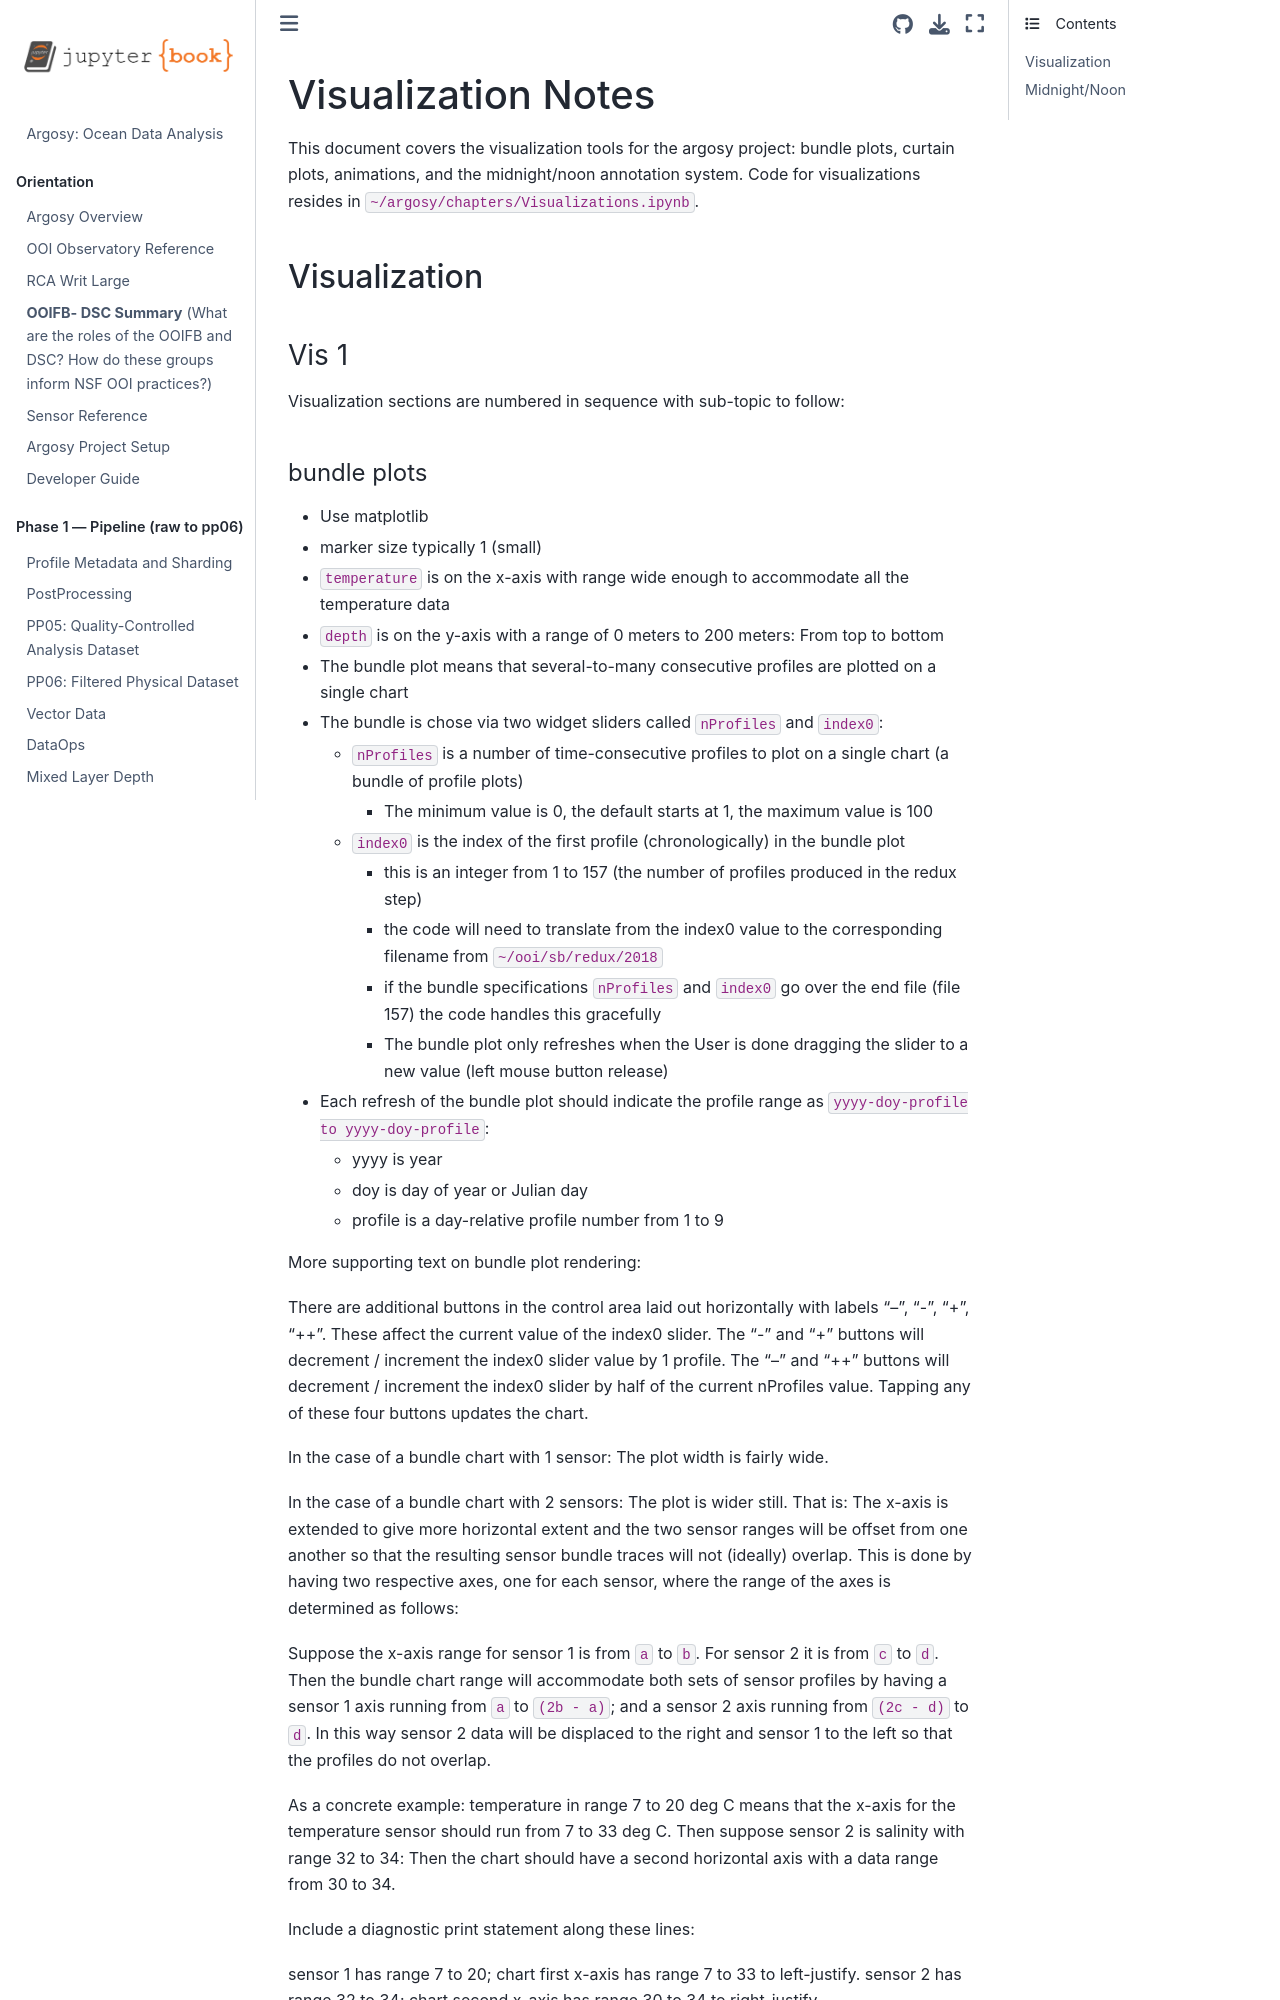

repository: robfatland/argosy · page: Visualization.html · generator: jekyll

# Visualization Notes

This document covers the visualization tools for the argosy project: bundle plots,
curtain plots, animations, and the midnight/noon annotation system.
Code for visualizations resides in `~/argosy/chapters/Visualizations.ipynb`.


## Visualization 

    
### Vis 1
    
    
Visualization sections are numbered in sequence with sub-topic to follow:
